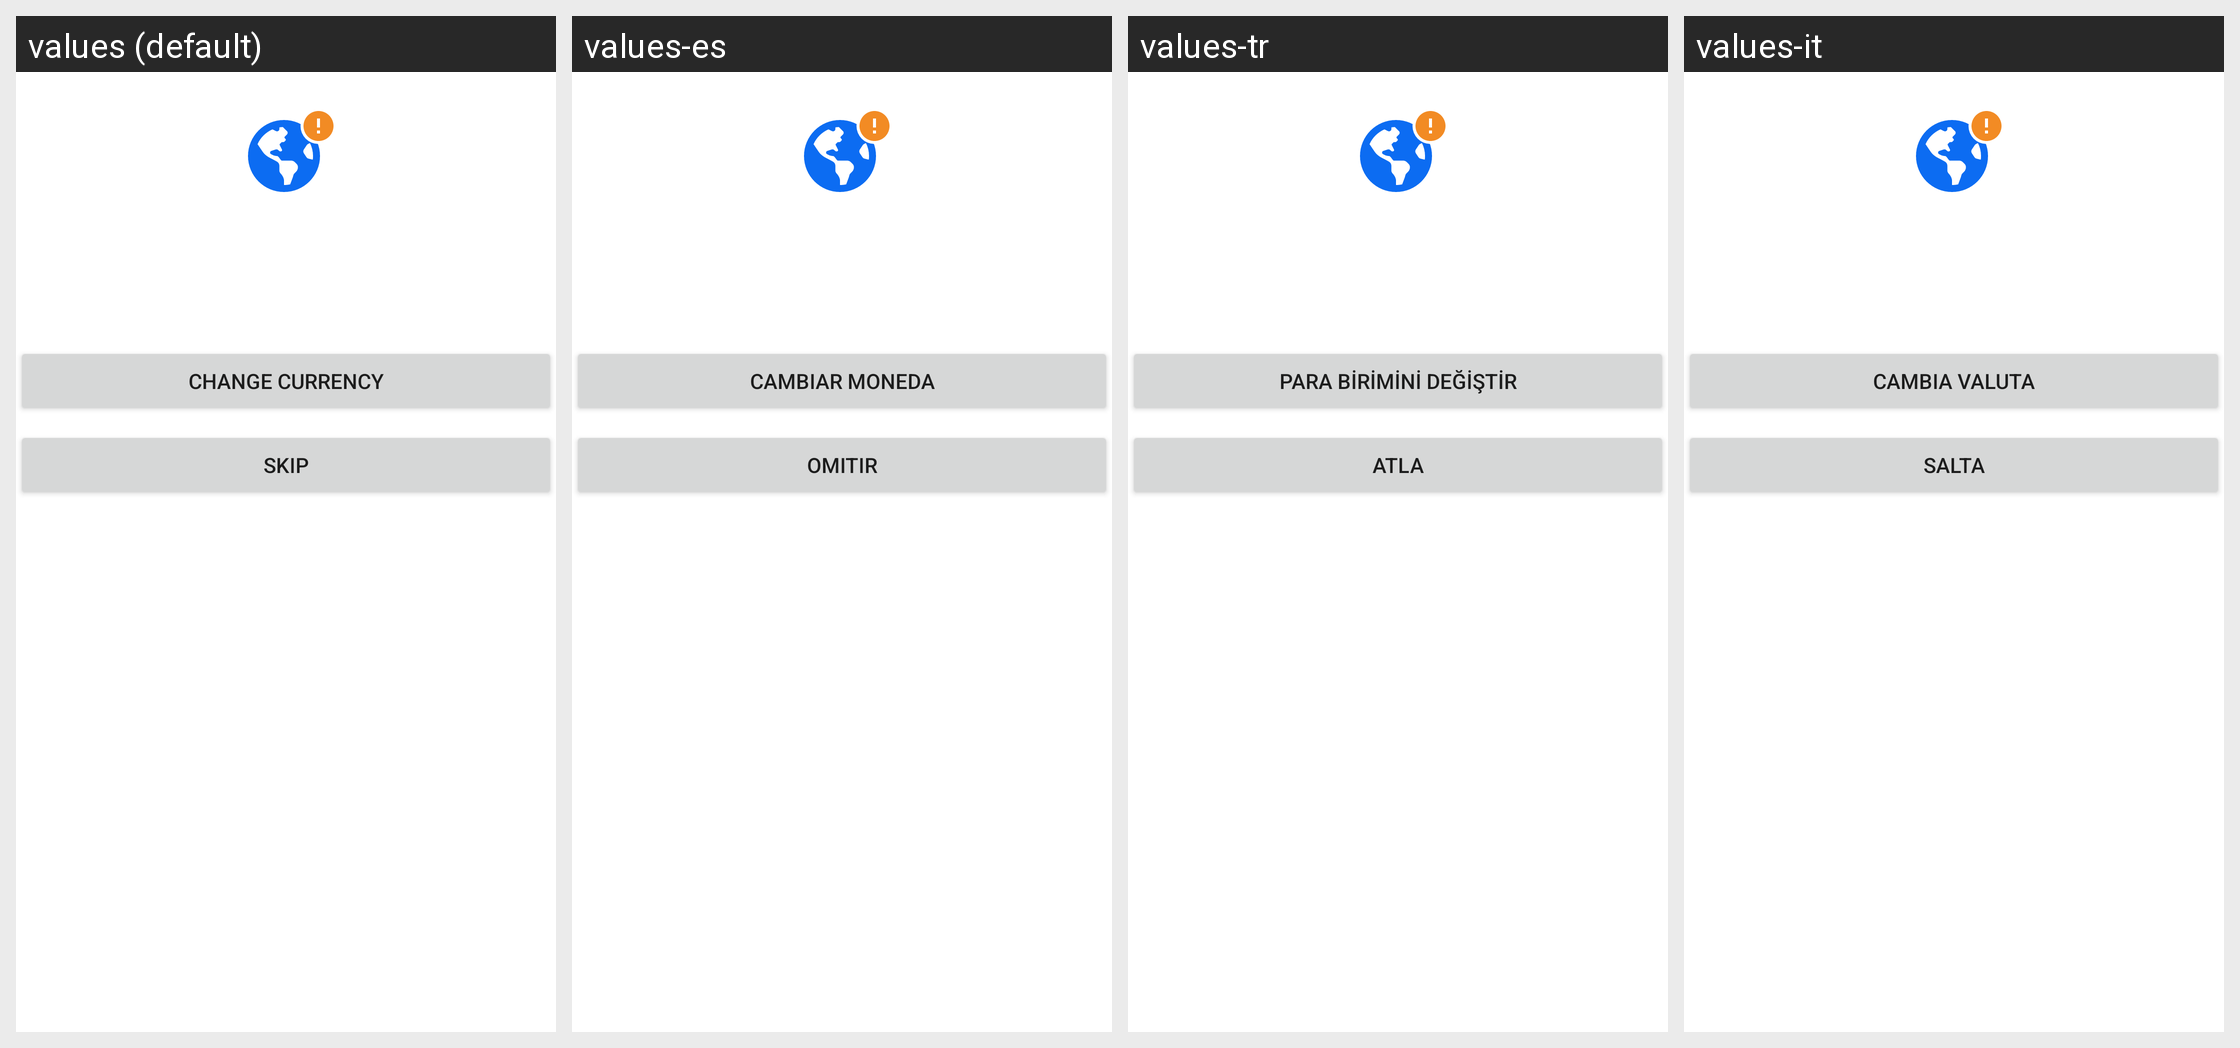

For this localized Android screen grid, give each drawn string resource with its value in every locale shown.
Android screen res/layout/simple_buy_currency_not_supported.xml rendered under 4 locales, left to right: values (default), values-es, values-tr, values-it. Device: Nexus 5 (rendered at 1080×1920; each locale shown at half size, 540×960, under a caption strip naming it); theme AppTheme.
Other locales in the repository, not shown: values-de, values-fr, values-pt, values-pt-rBR, values-ru.
Strings drawn on this screen, with the default value and each locale's value (text and hints the layout hard-codes, and strings that could not be matched under every locale, appear in the picture but are not listed):

change_currency
  values: Change Currency
  values-es: Cambiar moneda
  values-tr: Para Birimini Değiştir
  values-it: Cambia valuta

simple_buy_skip
  values: Skip
  values-es: Omitir
  values-tr: Atla
  values-it: Salta
